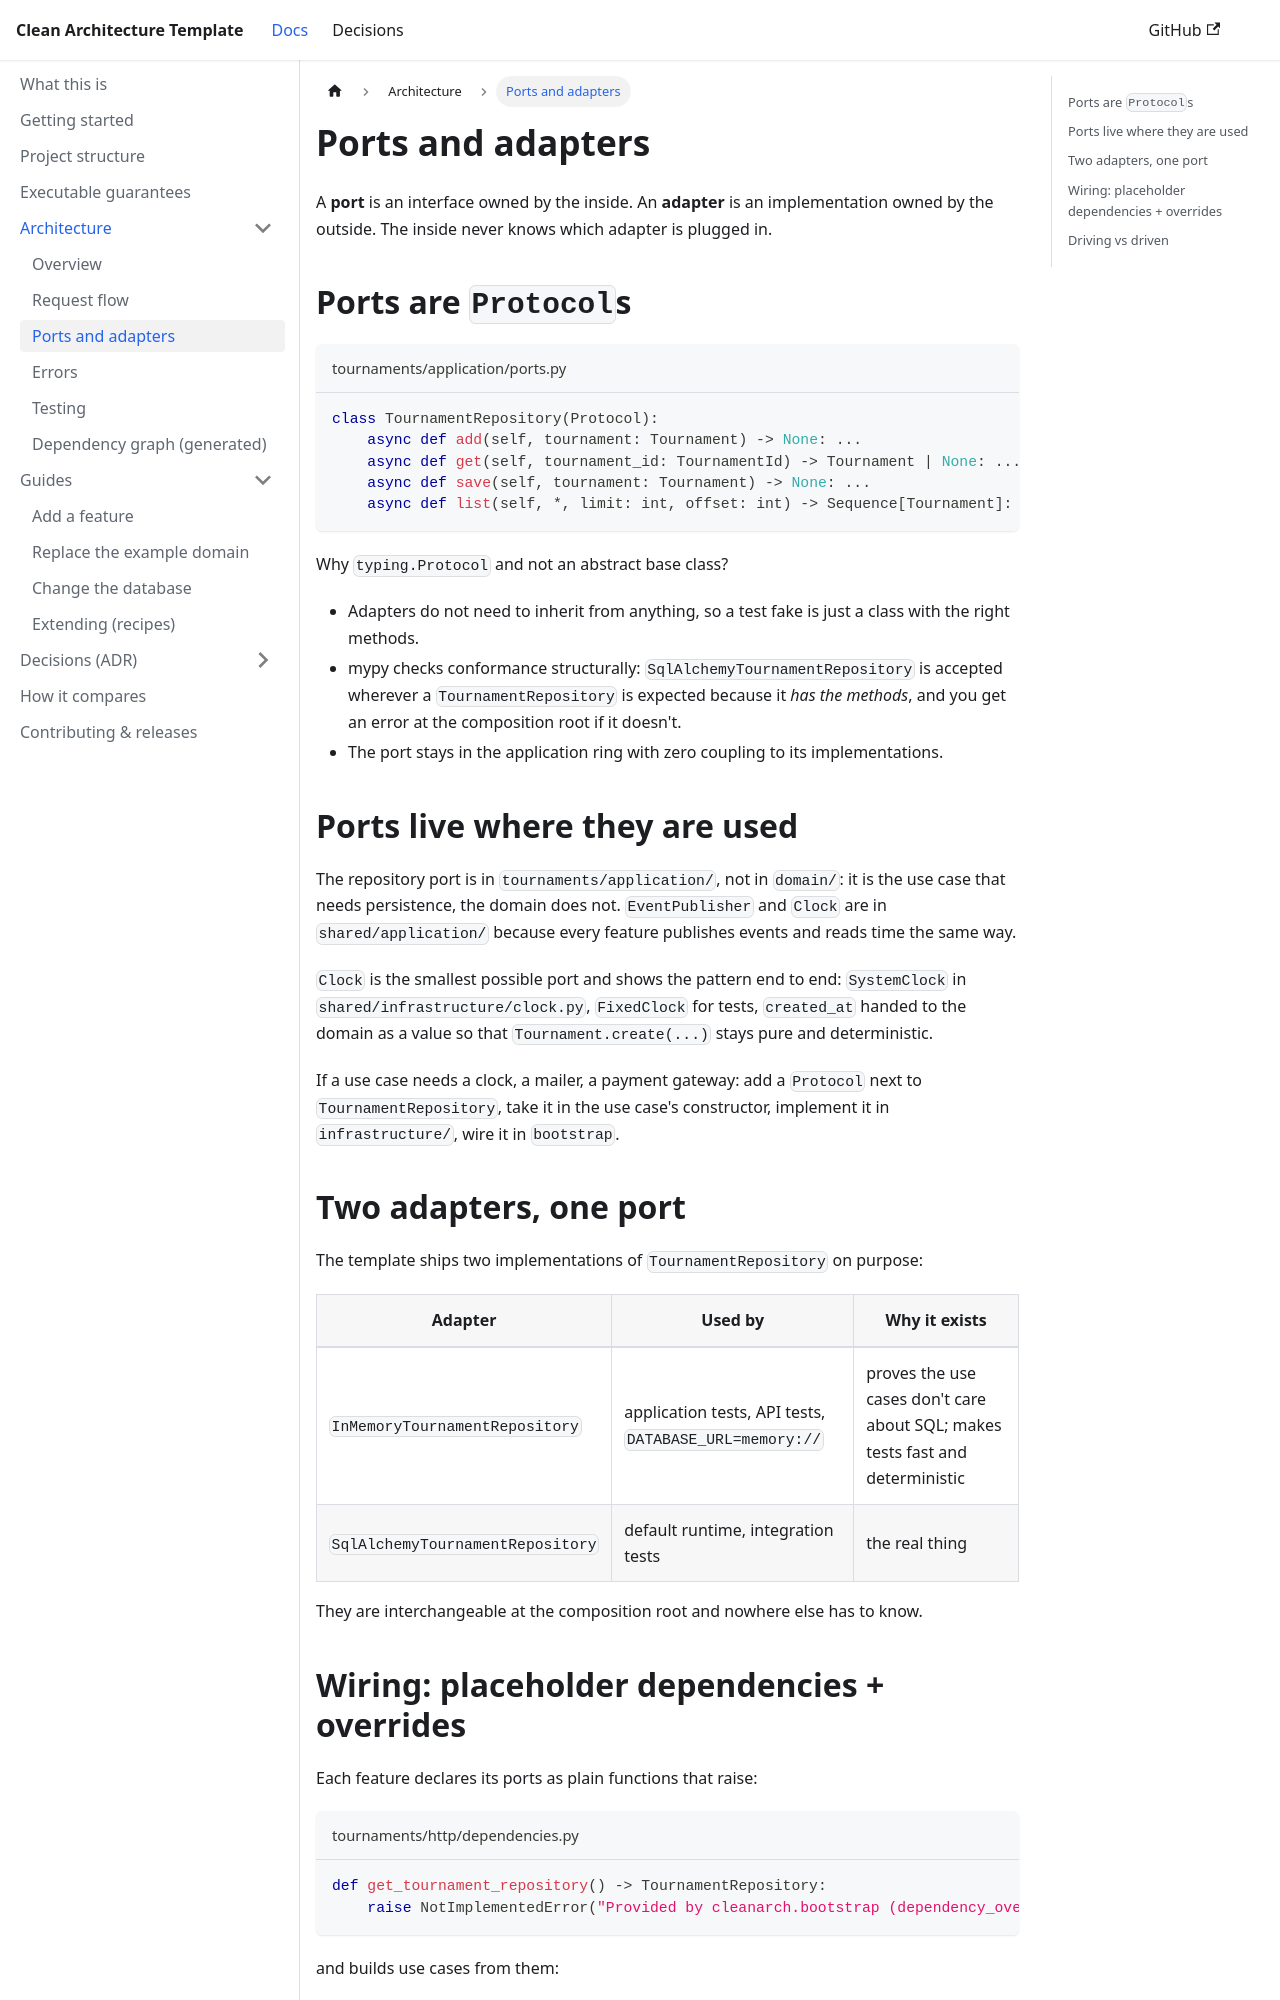

repository: davidcohenDC/python-clean-architecture-template · page: architecture/ports-and-adapters.html · generator: docusaurus

---
id: ports-and-adapters
title: Ports and adapters
sidebar_position: 3
---

# Ports and adapters

A **port** is an interface owned by the inside. An **adapter** is an implementation owned by
the outside. The inside never knows which adapter is plugged in.

```mermaid
flowchart LR
    subgraph inside["application ring"]
        UC["CreateTournament<br/>use case"]
        RP["TournamentRepository<br/>(Protocol)"]
        EP["EventPublisher<br/>(Protocol)"]
        UC --> RP
        UC --> EP
    end
    MEM["InMemoryTournamentRepository"] -. implements .-> RP
    SQL["SqlAlchemyTournamentRepository"] -. implements .-> RP
    BUS["CollectedEvents<br/>(dispatched after commit)"] -. implements .-> EP
    REC["RecordingEventPublisher<br/>(tests)"] -. implements .-> EP
    style UC fill:#2563eb,color:#fff,stroke:none
    style RP fill:#2563eb,color:#fff,stroke:none
    style EP fill:#2563eb,color:#fff,stroke:none
    style MEM fill:#d97706,color:#fff,stroke:none
    style SQL fill:#d97706,color:#fff,stroke:none
    style BUS fill:#d97706,color:#fff,stroke:none
    style REC fill:#d97706,color:#fff,stroke:none
```

## Ports are `Protocol`s

```python title="tournaments/application/ports.py"
class TournamentRepository(Protocol):
    async def add(self, tournament: Tournament) -> None: ...
    async def get(self, tournament_id: TournamentId) -> Tournament | None: ...
    async def save(self, tournament: Tournament) -> None: ...
    async def list(self, *, limit: int, offset: int) -> Sequence[Tournament]: ...
```

Why `typing.Protocol` and not an abstract base class?

- Adapters do not need to inherit from anything, so a test fake is just a class with the
  right methods.
- mypy checks conformance structurally: `SqlAlchemyTournamentRepository` is accepted wherever
  a `TournamentRepository` is expected because it *has the methods*, and you get an error at
  the composition root if it doesn't.
- The port stays in the application ring with zero coupling to its implementations.

## Ports live where they are used

The repository port is in `tournaments/application/`, not in `domain/`: it is the use case
that needs persistence, the domain does not. `EventPublisher` and `Clock` are in
`shared/application/` because every feature publishes events and reads time the same way.

`Clock` is the smallest possible port and shows the pattern end to end: `SystemClock` in
`shared/infrastructure/clock.py`, `FixedClock` for tests, `created_at` handed to the domain
as a value so that `Tournament.create(...)` stays pure and deterministic.

If a use case needs a clock, a mailer, a payment gateway: add a `Protocol` next to
`TournamentRepository`, take it in the use case's constructor, implement it in
`infrastructure/`, wire it in `bootstrap`.
